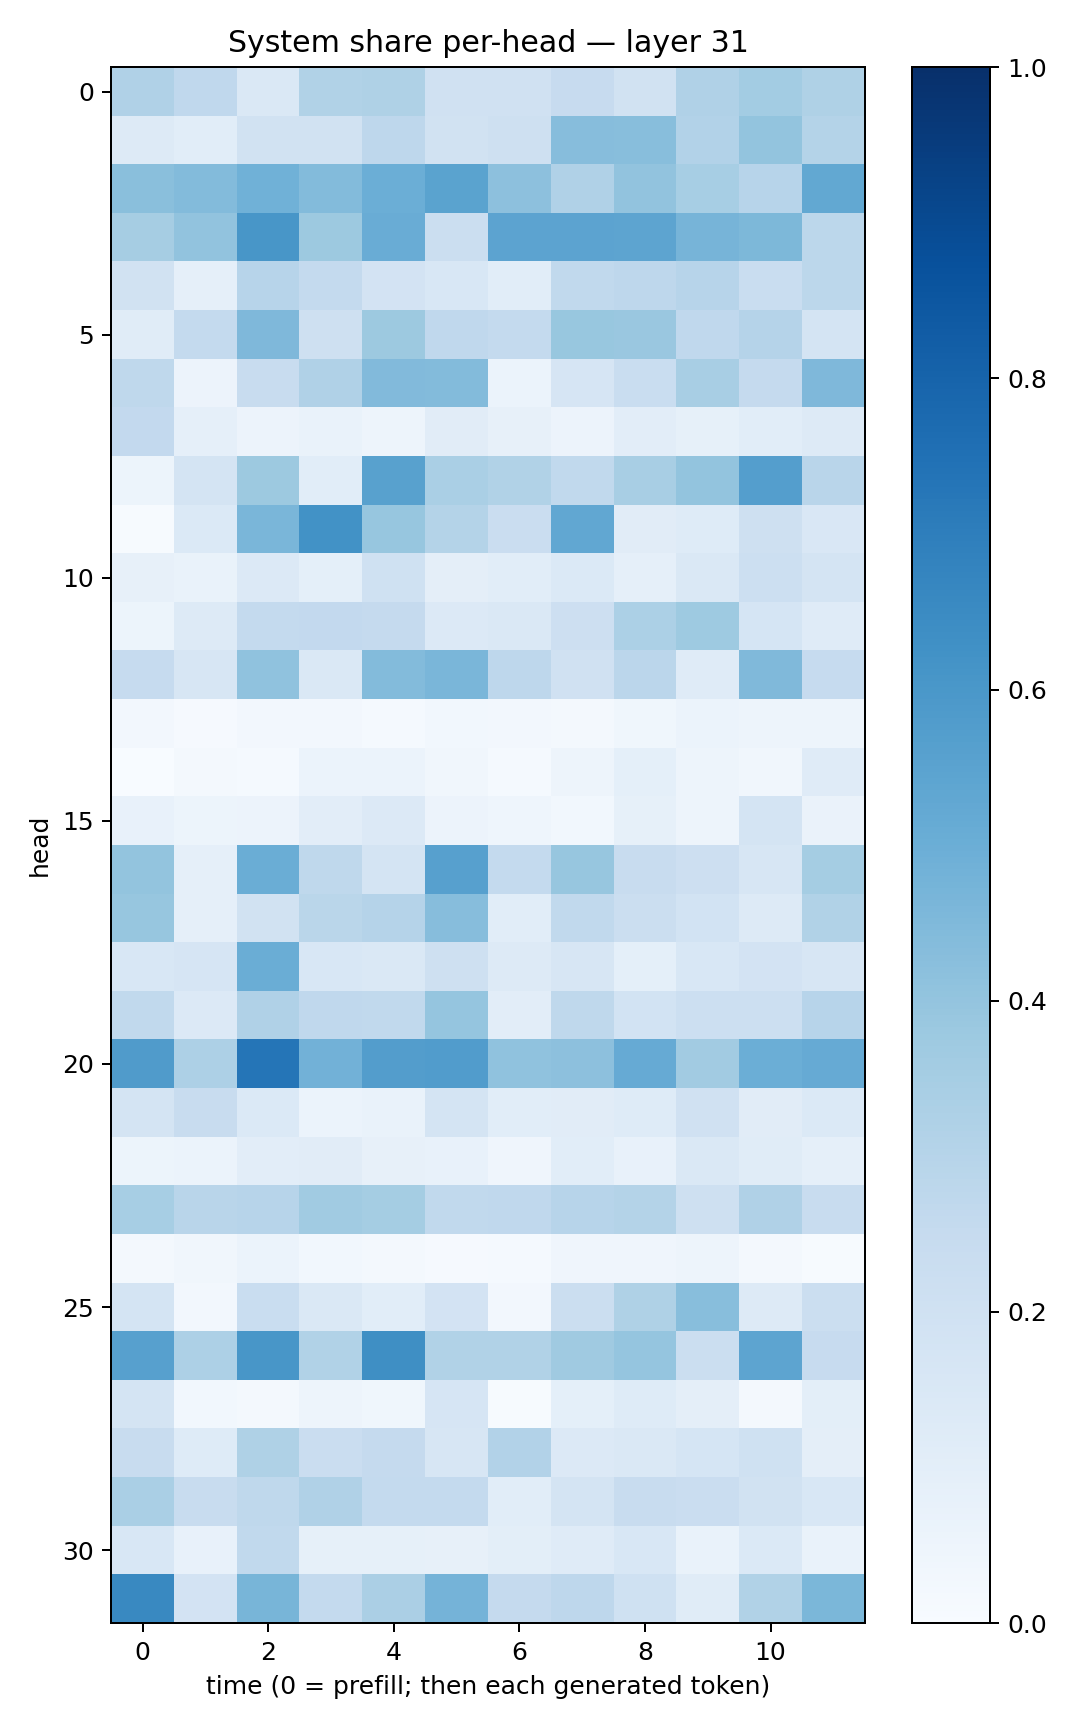

The table this chart was drawn from, first rows:
0.3188129, 0.26644546, 0.14602995, 0.31340823, 0.32178462, 0.19765335, 0.19536695, 0.2425048, 0.19205685, 0.32002315, 0.35846978, 0.32212123
0.1318, 0.1091, 0.1948, 0.1927, 0.2738, 0.1886, 0.2033, 0.4314, 0.4262, 0.3099, 0.3995, 0.3066
0.4257, 0.4386, 0.4849, 0.4384, 0.4988, 0.5481, 0.4172, 0.3183, 0.4055, 0.3473, 0.2965, 0.5262
0.3478, 0.4043, 0.6018, 0.3758, 0.5056, 0.2189, 0.5461, 0.5461, 0.5399, 0.4703, 0.4535, 0.2789
0.195, 0.0879, 0.2952, 0.2548, 0.1806, 0.1528, 0.1068, 0.2622, 0.2756, 0.294, 0.2324, 0.2807
0.1165, 0.2543, 0.4528, 0.2052, 0.3782, 0.2678, 0.2543, 0.3884, 0.3834, 0.266, 0.3037, 0.1788
0.2705, 0.05579, 0.2375, 0.3197, 0.4439, 0.4411, 0.06117, 0.1664, 0.233, 0.3432, 0.2533, 0.4512
0.2615, 0.08745, 0.05763, 0.06767, 0.0499, 0.1107, 0.08022, 0.05837, 0.1028, 0.08506, 0.1074, 0.1263
0.05366, 0.1751, 0.3782, 0.1086, 0.5551, 0.3389, 0.3144, 0.2654, 0.3402, 0.399, 0.5692, 0.2929
0.004039, 0.1399, 0.4628, 0.6213, 0.3916, 0.3065, 0.2281, 0.5283, 0.11, 0.1229, 0.2047, 0.1498
0.08112, 0.06938, 0.1331, 0.09292, 0.2018, 0.09395, 0.1075, 0.1387, 0.08662, 0.1466, 0.2167, 0.176
0.05103, 0.1303, 0.2572, 0.258, 0.251, 0.135, 0.1438, 0.2146, 0.3282, 0.3711, 0.1708, 0.1188
0.2492, 0.1601, 0.4098, 0.1463, 0.4409, 0.4632, 0.2766, 0.1977, 0.2838, 0.1192, 0.4466, 0.2499
0.02669, 0.0117, 0.02424, 0.02394, 0.01276, 0.02736, 0.0252, 0.02031, 0.03784, 0.06178, 0.04798, 0.04959
0.0003275, 0.02031, 0.01437, 0.06212, 0.06067, 0.03206, 0.01365, 0.04797, 0.09272, 0.04913, 0.03238, 0.12
0.07219, 0.05167, 0.0571, 0.1033, 0.1336, 0.05577, 0.04629, 0.03121, 0.0853, 0.04883, 0.1726, 0.06367
0.3999, 0.08804, 0.5003, 0.2733, 0.1775, 0.5607, 0.254, 0.3934, 0.2419, 0.2117, 0.1612, 0.3546
0.3931, 0.08942, 0.1888, 0.2856, 0.3039, 0.4325, 0.1062, 0.2638, 0.2234, 0.1865, 0.1324, 0.3164
0.1559, 0.1678, 0.5023, 0.1559, 0.1423, 0.2078, 0.1308, 0.1611, 0.09178, 0.1549, 0.1833, 0.1631
0.2624, 0.1333, 0.3198, 0.2662, 0.2628, 0.3964, 0.105, 0.2715, 0.1872, 0.2181, 0.2181, 0.2944
0.5792, 0.3263, 0.7323, 0.4816, 0.5723, 0.5776, 0.4087, 0.4162, 0.5142, 0.3605, 0.4965, 0.5138
0.1761, 0.2381, 0.14, 0.06166, 0.07024, 0.1719, 0.1062, 0.1116, 0.1247, 0.1975, 0.1128, 0.1378
0.05185, 0.0606, 0.1028, 0.1107, 0.08195, 0.07363, 0.04191, 0.1088, 0.07495, 0.146, 0.1149, 0.08791
0.3439, 0.2907, 0.2932, 0.3641, 0.3545, 0.2652, 0.2678, 0.2963, 0.3067, 0.2074, 0.3189, 0.2368
0.01955, 0.03241, 0.06078, 0.02751, 0.01602, 0.0108, 0.01416, 0.03959, 0.03981, 0.0484, 0.01783, 0.006365
0.1762, 0.02442, 0.2337, 0.1428, 0.109, 0.1812, 0.02547, 0.2188, 0.3238, 0.4261, 0.127, 0.2215
0.5612, 0.326, 0.6048, 0.3129, 0.6331, 0.3158, 0.3144, 0.3694, 0.3969, 0.2197, 0.542, 0.2425
0.1738, 0.02771, 0.02258, 0.05052, 0.03626, 0.1641, 0.006514, 0.09343, 0.1243, 0.09505, 0.02032, 0.09903
0.2359, 0.1212, 0.3231, 0.2286, 0.2506, 0.1578, 0.3123, 0.1347, 0.1442, 0.1682, 0.2022, 0.09426
0.3367, 0.2382, 0.2728, 0.3189, 0.2567, 0.2553, 0.1073, 0.1783, 0.2405, 0.2301, 0.1901, 0.1558
0.1524, 0.07715, 0.2618, 0.08591, 0.08554, 0.08118, 0.1015, 0.1191, 0.1556, 0.06762, 0.1393, 0.06672
0.6564, 0.1799, 0.4686, 0.2565, 0.3349, 0.4747, 0.2533, 0.2739, 0.2, 0.1135, 0.3126, 0.4577
